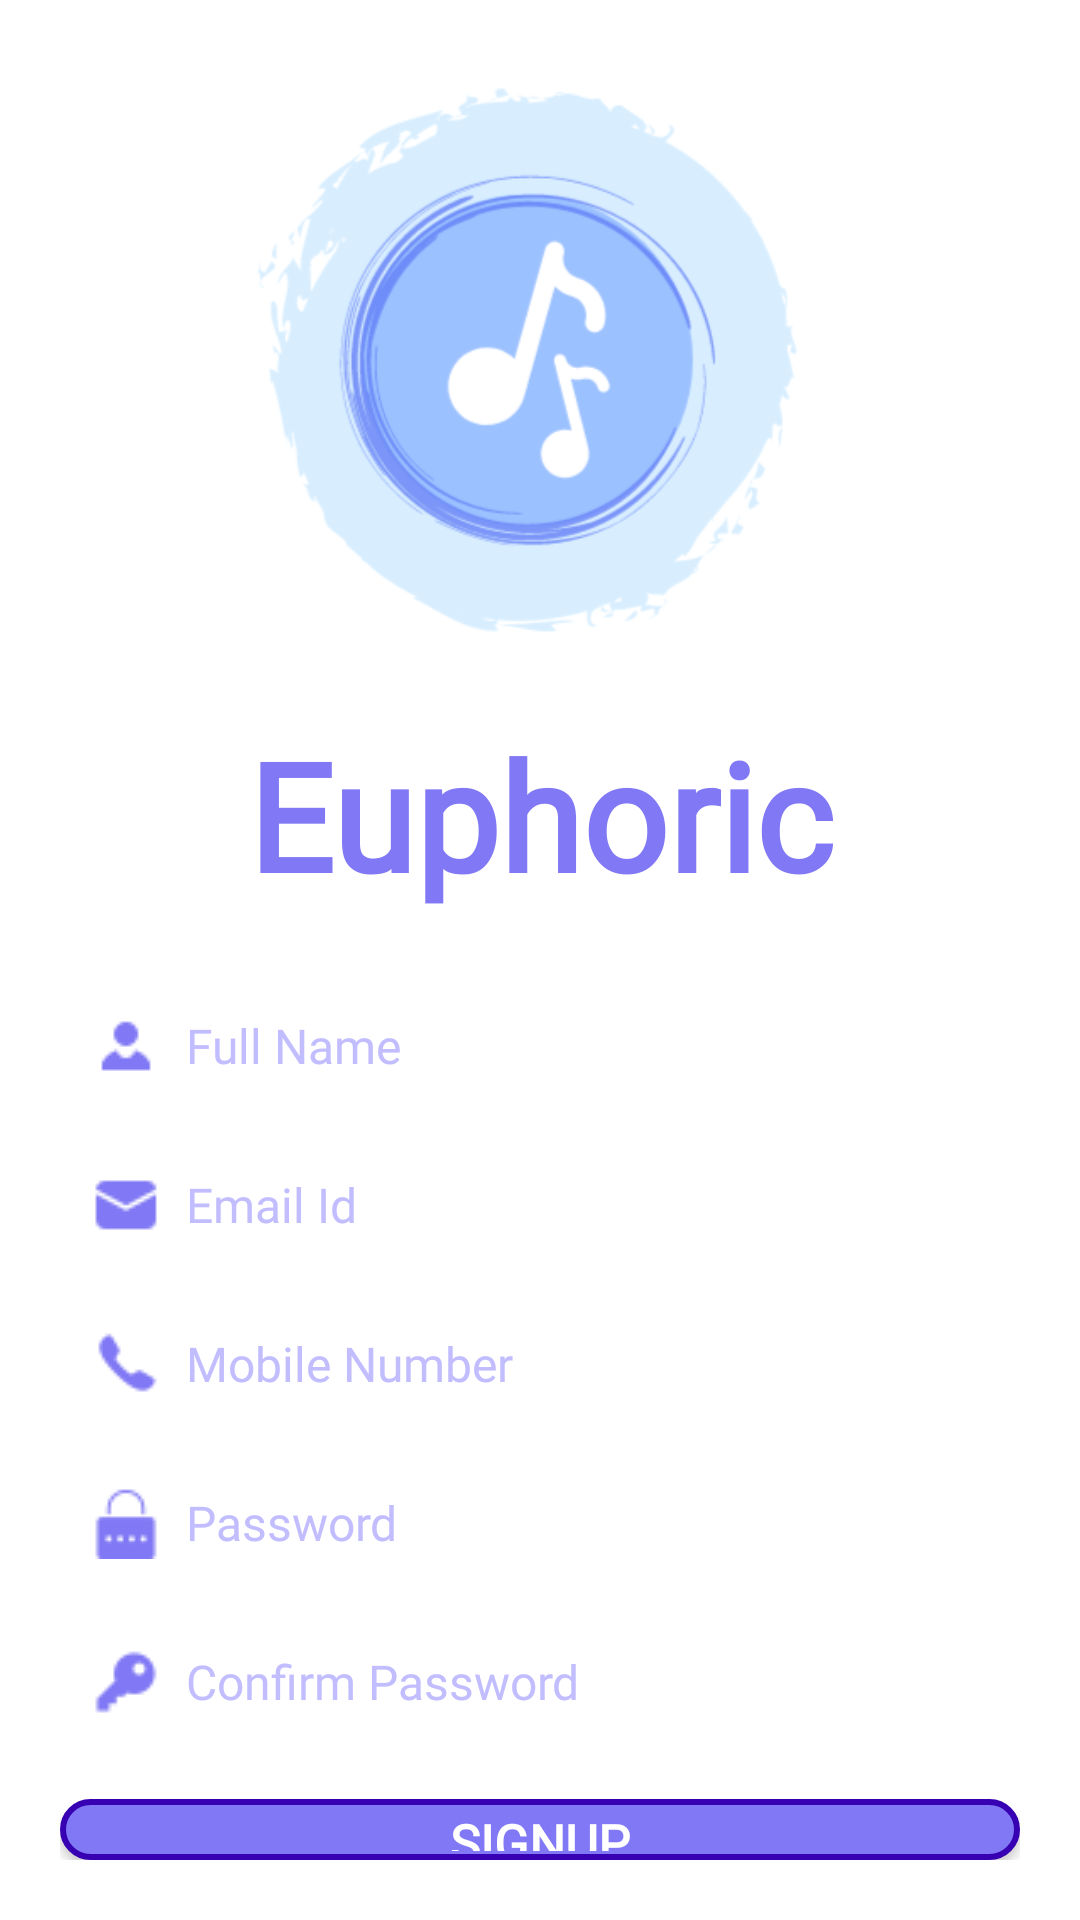

Android layout source for this screen:
<!-- AndroidManifest.xml: application theme Theme.Euphoric.NoActionBar -->
<!-- res/layout/activity_sign_up.xml -->
<?xml version="1.0" encoding="utf-8"?>
<LinearLayout xmlns:android="http://schemas.android.com/apk/res/android"
    xmlns:app="http://schemas.android.com/apk/res-auto"
    xmlns:tools="http://schemas.android.com/tools"
    android:layout_width="match_parent"
    android:layout_height="match_parent"
    android:orientation="vertical"
    android:background = "@color/white"
    android:padding="20dp" >

    <ImageView
        android:layout_width="fill_parent"
        android:layout_height="200dp"
        android:layout_marginBottom="8dp"
        android:src="@drawable/homescreen_logo_only" />

    <TextView
        android:layout_width="fill_parent"
        android:layout_height="wrap_content"
        android:gravity="center"
        android:padding="10dp"
        android:text="Euphoric"
        android:fontFamily="@font/dancing_script"
        android:textColor="@color/lavender"
        android:textSize="50sp"
        android:textStyle="bold" />

    <androidx.appcompat.widget.AppCompatEditText
        android:id="@+id/fullName"
        android:layout_width="fill_parent"
        android:layout_height="wrap_content"
        android:layout_marginTop="10dp"
        android:background="@android:color/transparent"
        android:drawablePadding="8dp"
        android:drawableLeft = "@drawable/name"
        android:gravity="center_vertical"
        android:hint="@string/fullName"
        android:inputType="textCapWords"
        android:minHeight="48dp"
        android:padding="10dp"
        android:singleLine="true"
        android:fontFamily="@font/arvo"
        android:textColor="@color/lavender"
        android:textColorHint="@color/light_lavender"
        android:textSize="16sp" />






    <androidx.appcompat.widget.AppCompatEditText
        android:id="@+id/userEmailId"
        android:layout_width="fill_parent"
        android:layout_height="wrap_content"
        android:layout_marginTop="5dp"
        android:background="@android:color/transparent"
        android:drawablePadding="8dp"
        android:drawableLeft = "@drawable/email"
        android:gravity="center_vertical"
        android:hint="@string/email"
        android:inputType="textEmailAddress"
        android:minHeight="48dp"
        android:padding="10dp"
        android:singleLine="true"
        android:fontFamily="@font/arvo"
        android:textColor="@color/lavender"
        android:textColorHint="@color/light_lavender"
        android:textSize="16sp" />






    <androidx.appcompat.widget.AppCompatEditText
        android:id="@+id/mobileNumber"
        android:layout_width="fill_parent"
        android:layout_height="wrap_content"
        android:layout_marginTop="5dp"
        android:background="@android:color/transparent"
        android:drawablePadding="8dp"
        android:drawableLeft = "@drawable/phone"
        android:gravity="center_vertical"
        android:hint="@string/mobileNumber"
        android:inputType="phone"
        android:minHeight="48dp"
        android:padding="10dp"
        android:singleLine="true"
        android:fontFamily="@font/arvo"
        android:textColor="@color/lavender"
        android:textColorHint="@color/light_lavender"
        android:textSize="16sp" />






    <androidx.appcompat.widget.AppCompatEditText
        android:id="@+id/password"
        android:layout_width="fill_parent"
        android:layout_height="wrap_content"
        android:layout_marginTop="5dp"
        android:background="@android:color/transparent"
        android:drawablePadding="8dp"
        android:drawableLeft = "@drawable/lock"
        android:gravity="center_vertical"
        android:hint="@string/passowrd"
        android:inputType="textPassword"
        android:minHeight="48dp"
        android:padding="10dp"
        android:singleLine="true"
        android:fontFamily="@font/arvo"
        android:textColor="@color/lavender"
        android:textColorHint="@color/light_lavender"
        android:textSize="16sp" />






    <androidx.appcompat.widget.AppCompatEditText
        android:id="@+id/confirmPassword"
        android:layout_width="fill_parent"
        android:layout_height="wrap_content"
        android:layout_marginTop="5dp"
        android:background="@android:color/transparent"
        android:drawablePadding="8dp"
        android:drawableLeft = "@drawable/key"
        android:gravity="center_vertical"
        android:hint="@string/confirmPassword"
        android:inputType="textPassword"
        android:minHeight="48dp"
        android:padding="10dp"
        android:singleLine="true"
        android:fontFamily="@font/arvo"
        android:textColor="@color/lavender"
        android:textColorHint="@color/light_lavender"
        android:textSize="16sp" />

    <Button
        android:id="@+id/signUpButton"
        android:layout_width="fill_parent"
        android:layout_height="wrap_content"
        android:layout_marginTop="15dp"
        android:background="@drawable/home_card"
        android:padding="3dp"
        android:fontFamily="@font/cabin"
        android:textColor="@color/white"
        android:textSize="17sp"
        android:textStyle="bold"
        android:text="SignUp">SignUp</Button>

    <Button
        android:id="@+id/redirectLoginButton"
        android:layout_width="fill_parent"
        android:layout_height="wrap_content"
        android:layout_marginTop="15dp"
        android:background="@drawable/home_card"
        android:padding="3dp"
        android:fontFamily="@font/cabin"
        android:textColor="@color/white"
        android:textSize="17sp"
        android:textStyle="bold"
        android:text="Have an account? Log In">SignIn</Button>

</LinearLayout>
<!-- resources referenced by this layout -->
<resources>
  <color name="lavender">#8078F4</color>
  <color name="light_lavender">#C1BDFF</color>
  <color name="white">#FFFFFFFF</color>
  <color name="white_greyish">#EEEEEE</color>
  <!-- drawable email: png bitmap (drawable, 405 bytes) -->
  <!-- drawable home_card (drawable) -->
  <?xml version="1.0" encoding="utf-8"?>
  <shape xmlns:android="http://schemas.android.com/apk/res/android"
      android:shape="rectangle">
      <solid
          android:color="@color/lavender"/>
      <corners
          android:radius="20dp"/>
      <stroke
          android:width="2dp"
          android:color="@color/purple_700" />
  </shape>
  <!-- drawable homescreen_logo_only: png bitmap (drawable, 37079 bytes) -->
  <!-- drawable key: png bitmap (drawable, 410 bytes) -->
  <!-- drawable lock: png bitmap (drawable, 464 bytes) -->
  <!-- drawable name: png bitmap (drawable, 335 bytes) -->
  <!-- drawable phone: png bitmap (drawable, 394 bytes) -->
  <string name="confirmPassword">Confirm Password</string>
  <string name="email">Email Id</string>
  <string name="fullName">Full Name</string>
  <string name="mobileNumber">Mobile Number</string>
  <string name="passowrd">Password</string>
  <style name="Theme.Euphoric.NoActionBar">
          <item name="windowActionBar">false</item>
          <item name="windowNoTitle">true</item>
      </style>
  <color name="purple_700">#FF3700B3</color>
</resources>
